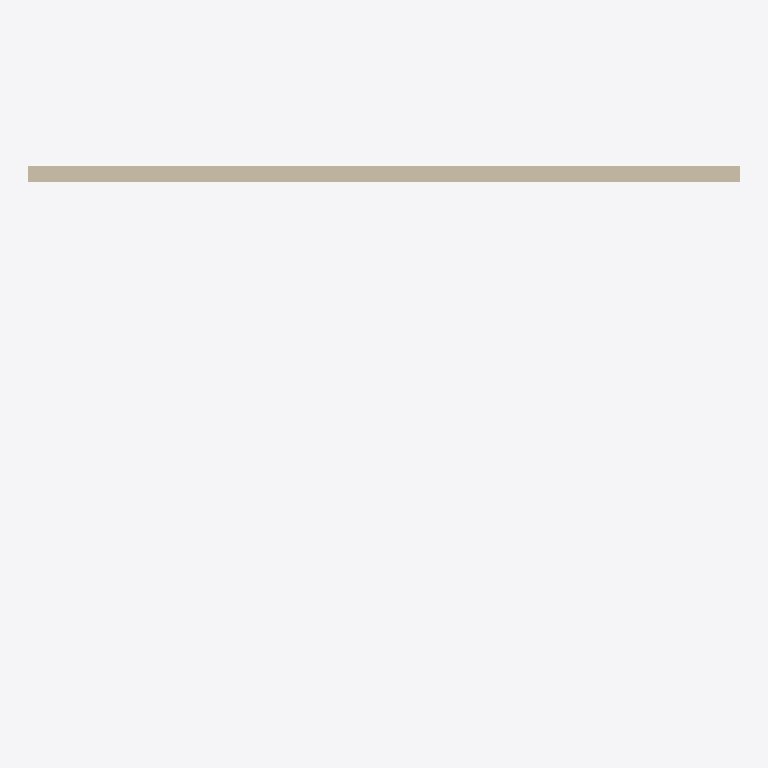
Plan cut of the same IFC building model at storey 'RDC' (level -0.15 m, cut at 1.25 m), seen from above with north up, elements coloured by IFC class (only those large enough to see are counted): 1 wall (beige). Cut surfaces are drawn darker.
Extent 8.6 m × 5.3 m × 4.5 m (x, y, z). Storeys (1): RDC at -0.15 m. Elements (2): 1 IfcSlab, 1 IfcWallStandardCase.

HEADER;
FILE_DESCRIPTION(('no view'),'2;1');
FILE_NAME('IFC rive+dalle haute.ifc','2026-05-12T13:53:42',('Pierre Mickaël SENTIS'),('SERBA','B.P. 639 CHALLANS'),'ODA SDAI 23.9','','pmsentis');
FILE_SCHEMA(('IFC2X3'));
ENDSEC;
DATA;
#31=IFCPROJECT('2PmYQQj4fEUBDQM50OsC7p',#5,'GPH 2502134 (PMS) SCI DARMAH',$,$,$,$,(#32),#6);
#47=IFCBUILDING('3S1igqTI547OP7UiyMGXi6',#5,'Phase EXE STRUCTURE',$,$,#50,$,$,.ELEMENT.,$,$,$);
#51=IFCBUILDINGSTOREY('0JUJp9fy53DO6M7BNNjqjo',#5,'RDC',$,$,#54,$,$,.ELEMENT.,-0.15);
#89=IFCWALLSTANDARDCASE('1a8OgV9Df1LuWjEt8GTcAi',#5,' ',$,$,#60,#61,$);
ENDSEC;
